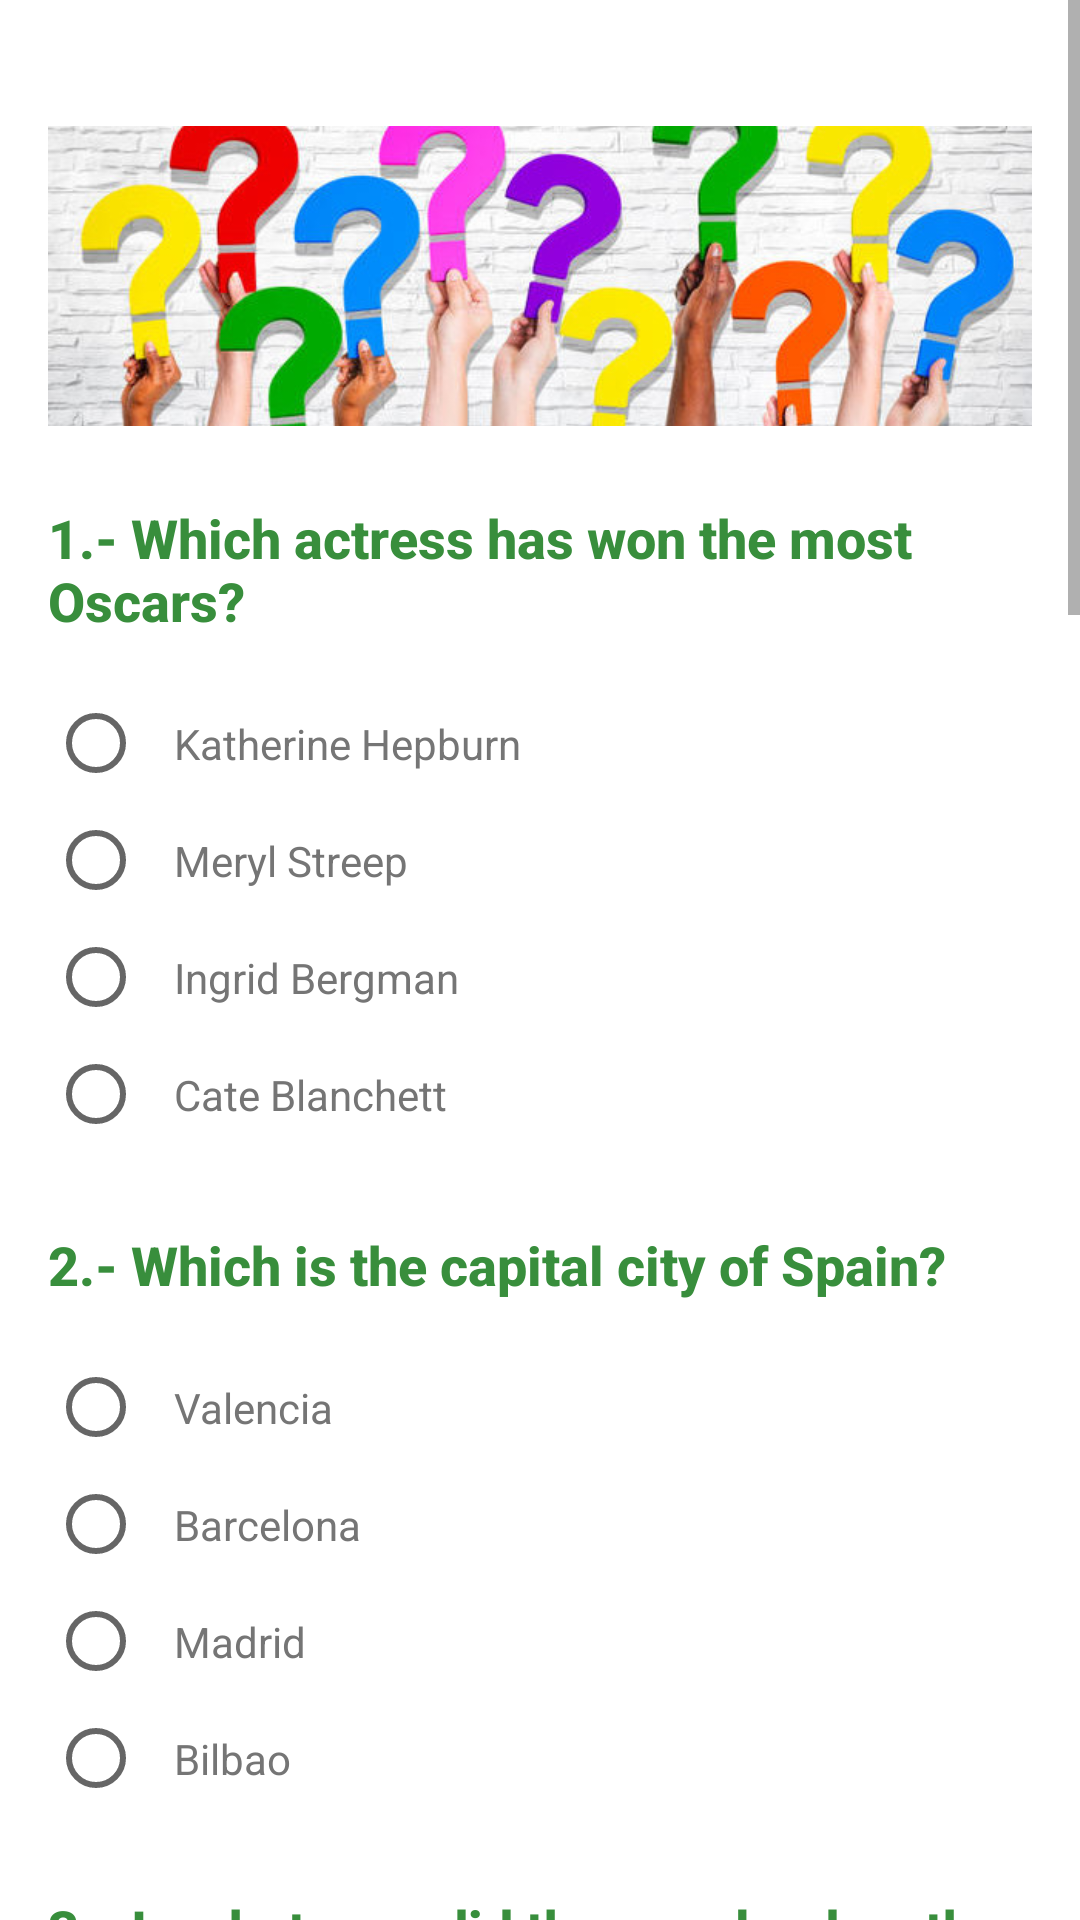

Here is an Android app screen rendered from its layout file. Give the layout XML and the strings, colors and styles it references.
<!-- AndroidManifest.xml: application theme AppTheme -->
<!-- res/layout/activity_question_one.xml -->
<?xml version="1.0" encoding="utf-8"?>
<ScrollView xmlns:android="http://schemas.android.com/apk/res/android"
    xmlns:tools="http://schemas.android.com/tools"
    android:layout_width="match_parent"
    android:layout_height="wrap_content"
    android:background="@color/colorBackground"
    android:fillViewport="true">
    <LinearLayout
        android:id="@+id/activity_main"
        android:layout_width="match_parent"
        android:layout_height="wrap_content"
        android:layout_margin="@dimen/activity_horizontal_margin"
        android:orientation="vertical"
        tools:context="com.example.android.justjava.MainActivity">
        <ImageView
            android:id="@+id/imageHeader"
            android:layout_width="match_parent"
            android:layout_height="@dimen/image_height"
            android:layout_gravity="center_horizontal"
            android:layout_marginTop="@dimen/image_margin"
            android:scaleType="centerCrop"
            android:src="@drawable/header" />
        <TextView
            style="@style/Questions"
            android:layout_width="wrap_content"
            android:layout_height="wrap_content"
            android:text="@string/questionOne" />
        <RadioGroup
            android:id="@+id/question1"
            android:layout_width="wrap_content"
            android:layout_height="wrap_content">
            <RadioButton
                android:id="@+id/answer1_1"
                style="@style/RadioButtonAnswers"
                android:layout_width="wrap_content"
                android:layout_height="wrap_content"
                android:text="@string/answerText1_1" />
            <RadioButton
                android:id="@+id/answer1_2"
                style="@style/RadioButtonAnswers"
                android:layout_width="wrap_content"
                android:layout_height="wrap_content"
                android:text="@string/answerText1_2" />
            <RadioButton
                android:id="@+id/answer1_3"
                style="@style/RadioButtonAnswers"
                android:layout_width="wrap_content"
                android:layout_height="wrap_content"
                android:text="@string/answerText1_3" />
            <RadioButton
                android:id="@+id/answer1_4"
                style="@style/RadioButtonAnswers"
                android:layout_width="wrap_content"
                android:layout_height="wrap_content"
                android:text="@string/answerText1_4" />
        </RadioGroup>
        <TextView
            style="@style/Questions"
            android:layout_width="wrap_content"
            android:layout_height="wrap_content"
            android:text="@string/questionTwo" />
        <RadioGroup
            android:id="@+id/question2"
            android:layout_width="wrap_content"
            android:layout_height="wrap_content">
            <RadioButton
                android:id="@+id/answer2_1"
                style="@style/RadioButtonAnswers"
                android:layout_width="wrap_content"
                android:layout_height="wrap_content"
                android:text="@string/answerText2_1" />
            <RadioButton
                android:id="@+id/answer2_2"
                style="@style/RadioButtonAnswers"
                android:layout_width="wrap_content"
                android:layout_height="wrap_content"
                android:text="@string/answerText2_2" />
            <RadioButton
                android:id="@+id/answer2_3"
                style="@style/RadioButtonAnswers"
                android:layout_width="wrap_content"
                android:layout_height="wrap_content"
                android:text="@string/answerText2_3" />
            <RadioButton
                android:id="@+id/answer2_4"
                style="@style/RadioButtonAnswers"
                android:layout_width="wrap_content"
                android:layout_height="wrap_content"
                android:text="@string/answerText2_4" />
        </RadioGroup>
        <TextView
            style="@style/Questions"
            android:layout_width="wrap_content"
            android:layout_height="wrap_content"
            android:text="@string/questionThree" />
        <EditText
            android:id="@+id/answer3"
            android:layout_width="match_parent"
            android:layout_height="wrap_content"
            android:hint="@string/hintEditText"
            android:inputType="number" />
        <TextView
            style="@style/Questions"
            android:layout_width="wrap_content"
            android:layout_height="wrap_content"
            android:text="@string/questionFour" />
        <EditText
            android:id="@+id/answer4"
            android:layout_width="match_parent"
            android:layout_height="wrap_content"
            android:hint="@string/hintEditText"
            android:inputType="textCapWords" />
        <TextView
            style="@style/Questions"
            android:layout_width="wrap_content"
            android:layout_height="wrap_content"
            android:text="@string/questionFive" />
        <CheckBox
            android:id="@+id/answer5_1"
            style="@style/RadioButtonAnswers"
            android:layout_width="wrap_content"
            android:layout_height="wrap_content"
            android:text="@string/answerText5_1" />
        <CheckBox
            android:id="@+id/answer5_2"
            style="@style/RadioButtonAnswers"
            android:layout_width="wrap_content"
            android:layout_height="wrap_content"
            android:text="@string/answerText5_2" />
        <CheckBox
            android:id="@+id/answer5_3"
            style="@style/RadioButtonAnswers"
            android:layout_width="wrap_content"
            android:layout_height="wrap_content"
            android:text="@string/answerText5_3" />
        <CheckBox
            android:id="@+id/answer5_4"
            style="@style/RadioButtonAnswers"
            android:layout_width="wrap_content"
            android:layout_height="wrap_content"
            android:text="@string/answerText5_4" />
        <TextView
            style="@style/Questions"
            android:layout_width="wrap_content"
            android:layout_height="wrap_content"
            android:text="@string/questionSix" />
        <CheckBox
            android:id="@+id/answer6_1"
            style="@style/RadioButtonAnswers"
            android:layout_width="wrap_content"
            android:layout_height="wrap_content"
            android:text="@string/answerText6_1" />
        <CheckBox
            android:id="@+id/answer6_2"
            style="@style/RadioButtonAnswers"
            android:layout_width="wrap_content"
            android:layout_height="wrap_content"
            android:text="@string/answerText6_2" />
        <CheckBox
            android:id="@+id/answer6_3"
            style="@style/RadioButtonAnswers"
            android:layout_width="wrap_content"
            android:layout_height="wrap_content"
            android:text="@string/answerText6_3" />
        <CheckBox
            android:id="@+id/answer6_4"
            style="@style/RadioButtonAnswers"
            android:layout_width="wrap_content"
            android:layout_height="wrap_content"
            android:text="@string/answerText6_4" />
        <TextView
            style="@style/Questions"
            android:layout_width="wrap_content"
            android:layout_height="wrap_content"
            android:text="@string/questionSeven" />
        <ImageView
            android:id="@+id/creature"
            android:layout_width="wrap_content"
            android:layout_height="wrap_content"
            android:layout_margin="@dimen/activity_horizontal_margin"
            android:adjustViewBounds="true"
            android:src="@drawable/niffler" />
        <RadioGroup
            android:id="@+id/question7"
            android:layout_width="wrap_content"
            android:layout_height="wrap_content">
            <RadioButton
                android:id="@+id/answer7_1"
                style="@style/RadioButtonAnswers"
                android:layout_width="wrap_content"
                android:layout_height="wrap_content"
                android:text="@string/answerText7_1" />
            <RadioButton
                android:id="@+id/answer7_2"
                style="@style/RadioButtonAnswers"
                android:layout_width="wrap_content"
                android:layout_height="wrap_content"
                android:text="@string/answerText7_2" />
            <RadioButton
                android:id="@+id/answer7_3"
                style="@style/RadioButtonAnswers"
                android:layout_width="wrap_content"
                android:layout_height="wrap_content"
                android:text="@string/answerText7_3" />
            <RadioButton
                android:id="@+id/answer7_4"
                style="@style/RadioButtonAnswers"
                android:layout_width="wrap_content"
                android:layout_height="wrap_content"
                android:text="@string/answerText7_4" />
        </RadioGroup>
        <Button
            style="@style/buttons"
            android:onClick="CalculateScore"
            android:text="@string/buttonScore" />
        <ImageView
            android:id="@+id/smiles"
            android:layout_width="wrap_content"
            android:layout_height="wrap_content"
            android:layout_gravity="center_horizontal"
            android:adjustViewBounds="true"
            android:src="@drawable/thumbs_up"
            android:visibility="gone" />
        <Button
            style="@style/buttons"
            android:onClick="StartOver"
            android:text="@string/buttonStartOver" />
    </LinearLayout>
</ScrollView>
<!-- resources referenced by this layout -->
<resources>
  <color name="colorBackground">#FFFFFF</color>
  <dimen name="activity_horizontal_margin">16dp</dimen>
  <dimen name="image_height">100dp</dimen>
  <dimen name="image_margin">26dp</dimen>
  <!-- drawable header: jpg bitmap (drawable, 68792 bytes) -->
  <!-- drawable niffler: jpg bitmap (drawable, 30645 bytes) -->
  <string name="answerText1_1">Katherine Hepburn</string>
  <string name="answerText1_2">Meryl Streep</string>
  <string name="answerText1_3">Ingrid Bergman</string>
  <string name="answerText1_4">Cate Blanchett</string>
  <string name="answerText2_1">Valencia</string>
  <string name="answerText2_2">Barcelona</string>
  <string name="answerText2_3">Madrid</string>
  <string name="answerText2_4">Bilbao</string>
  <string name="answerText5_1">Europa</string>
  <string name="answerText5_2">Ganymede</string>
  <string name="answerText5_3">Callisto</string>
  <string name="answerText5_4">Titan</string>
  <string name="answerText6_1">Aconcagua</string>
  <string name="answerText6_2">Aneto</string>
  <string name="answerText6_3">Pico Bolivar</string>
  <string name="answerText6_4">Chimborazo</string>
  <string name="answerText7_1">Demiguise</string>
  <string name="answerText7_2">Bowtruckle</string>
  <string name="answerText7_3">Niffler</string>
  <string name="answerText7_4">Erumpent</string>
  <string name="buttonScore">My Score</string>
  <string name="buttonStartOver">Start Over</string>
  <string name="hintEditText">Write here</string>
  <string name="questionFive">5.- Which of the following are Jupiter\'s moons?</string>
  <string name="questionFour">4.- Where would you find the Sea of Tranquillity?</string>
  <string name="questionOne">1.- Which actress has won the most Oscars?</string>
  <string name="questionSeven">7.- What is the name of this creature from the movie \"Fantastic beasts and where to find them\"?</string>
  <string name="questionSix">6.- Which of the following belong to the Andean mountain range?</string>
  <string name="questionThree">3.- In what year did the man land on the moon?</string>
  <string name="questionTwo">2.- Which is the capital city of Spain?</string>
  <style name="Questions" parent="@android:style/TextAppearance.Medium">
          <item name="android:layout_width">match_parent</item>
          <item name="android:layout_height">wrap_content</item>
          <item name="android:layout_marginTop">@dimen/margin_25</item>
          <item name="android:layout_marginBottom">@dimen/margin_16</item>
          <item name="android:fontFamily">sans-serif-medium</item>
          <item name="android:gravity">left</item>
          <item name="android:textStyle">bold</item>
          <item name="android:textColor">@color/colorPrimaryDark</item>
      </style>
  <style name="RadioButtonAnswers" parent="@android:style/TextAppearance.Small">
          <item name="android:padding">@dimen/margin_10</item>
          <item name="android:textColor">@color/colorSecondaryText</item>
      </style>
  <style name="buttons">
          <item name="android:layout_width">wrap_content</item>
          <item name="android:layout_height">wrap_content</item>
          <item name="android:layout_gravity">center_horizontal</item>
          <item name="android:layout_margin">@dimen/activity_horizontal_margin</item>
      </style>
  <style name="AppTheme" parent="Theme.AppCompat.Light.NoActionBar">
          
          <item name="android:statusBarColor">@color/colorPrimary</item>
          <item name="colorPrimary">@color/colorPrimary</item>
          <item name="colorPrimaryDark">@color/colorPrimaryDark</item>
          <item name="colorAccent">@color/colorAccent</item>
      </style>
  <dimen name="margin_25">25dp</dimen>
  <dimen name="margin_16">16dp</dimen>
  <color name="colorPrimaryDark">#388E3C</color>
  <dimen name="margin_10">10dp</dimen>
  <color name="colorSecondaryText">#757575</color>
  <color name="colorPrimary">#4CAF50</color>
  <color name="colorAccent">#FFC107</color>
</resources>
